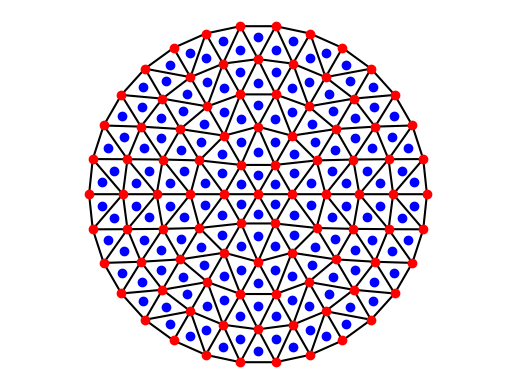
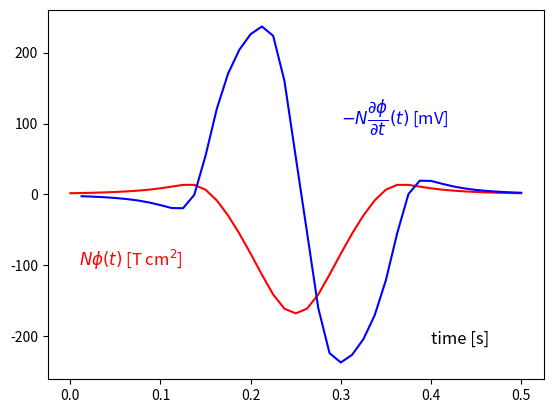
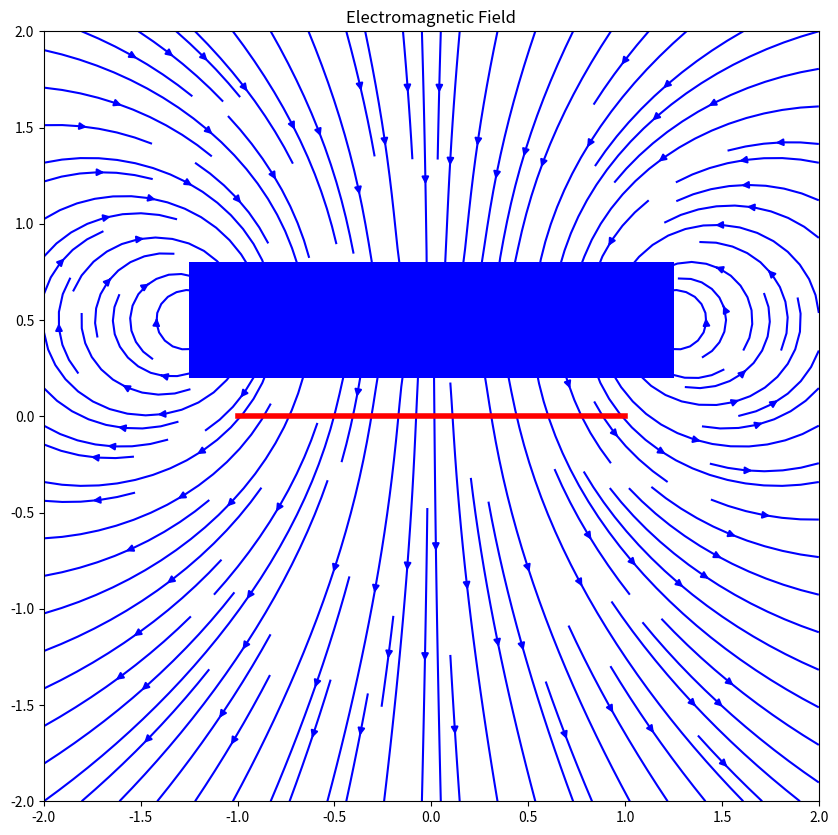

Write the Python code that produced these figures, in order.
# -------------------------------------------------------------------------
#
# PYTHON for DUMMIES 20-21
# Problème 8
#
# Script de test
#  Vincent Legat
#
# Largement inspiré du programme de Nicolas Roisin :-)
# Ou les méthodes numériques pour obtenir la solution du projet P2 !
#
# -------------------------------------------------------------------------
#


from numpy import *
from scipy.spatial import Delaunay

# ------------------------------------------------------------------------------------
#
# Intégration du flux magnétique
#
#    Xmagnet,Ymagnet : tableaux numpy des coordonnées x,z des sommets  de l'aimant 
#    Zmagnet : scalaire contenant la hauteur du l'aimant
#    Xcoil,Ycoil : tableaux numpy des coordonnées x,z des sommets de la bobine
#    triangles : tableau contenant les indices des 3 sommets de chaque élément
#    Xshift : tableau numpy contenant les translation de l'aimant sur une période
#    mu0 : perméabilité du vide
#    mu  : valeur absolue de la composante z du momemt magnétique du l'aimant = [0,0,-mu]
#   
#  La fonction renvoie un vecteur phi contenant le flux du champs magnétique intercepté
#  par une spire exprimé en [T cm2]
#

def area(x,y) :
    
    a = sqrt((x[0]-x[1])**2+(y[0]-y[1])**2)
    b = sqrt((x[0]-x[2])**2+(y[0]-y[2])**2)
    c = sqrt((x[1]-x[2])**2+(y[1]-y[2])**2)
    
    p = (a+b+c)/2
    
    area = sqrt(p*(p-a)*(p-b)*(p-c))
    
    return area

def X_I(i, Xmagnet, Ymagnet, triangles) :
    
    x_i = mean(Xmagnet[triangles[i,:]])
    y_i = mean(Ymagnet[triangles[i,:]])
    
    return x_i,y_i
    
def r(a,b,c,Xshift): 
    
    """ 
    a est le point d'arrivée du vecteur et b est le point de départ (qui est mobile)
    """
    
    r = sqrt((a[0]-(b[0]-Xshift))**2 + (a[1]-b[1])**2 + c**2)
    
    return r


def magnetComputeInduction(Xmagnet,Ymagnet,Zmagnet,Xcoil,Ycoil,triangles,Xshift,mu0,mu) :
  
    m = len(Xshift)
    phi = zeros(m)
    n = len(triangles)
    total_area = 0
    
    for i in range(n):
        total_area += area(Xmagnet[triangles[i,:]], Ymagnet[triangles[i,:]])
        
    Area_coil = zeros(n)
    Area_magnet = zeros(n)
    for i in range(n):
        Area_coil[i] = area(Xcoil[triangles[i,:]], Ycoil[triangles[i,:]])
        Area_magnet[i] = area(Xmagnet[triangles[i,:]], Ymagnet[triangles[i,:]])
        
    X_I_coil = zeros((2,n))
    X_I_magnet = zeros((2,n))
    for i in range(n):
        X_I_coil[0][i], X_I_coil[1][i] = X_I(i, Xcoil, Ycoil, triangles)
        X_I_magnet[0][i], X_I_magnet[1][i] = X_I(i, Xmagnet, Ymagnet, triangles)
        
    R = zeros((m,n,n))
    for i in range(m):
        for j in range(n):
            for k in range(n):
                R[i][j][k] = r(X_I_coil.T[j],X_I_magnet.T[k],Zmagnet,Xshift[i])
    
    for i in range(m):              #i-ème intervalle de temps
        for j in range(n):          #j-ème élément de la bobine
            for k in range(n):      #k-ème élément de l'aimant
                phi[i] += Area_coil[j] * ((mu0/(4*pi*R[i][j][k]**3))*((3*-mu*(Area_magnet[k] / total_area)*(Zmagnet/abs((R[i][j][k])))*(Zmagnet/abs((R[i][j][k]))))-(-mu*(Area_magnet[k] / total_area))))
        print(" Iteration %2d  : shift = %6.3f [cm] : phi = %.8f" % (i,Xshift[i],phi[i]))        
        
    return phi
 
# ------------------------------------------------------------------------------------ 
#
# Script de test
#
#
# -0- Paramètres matériels
#
# ------------------------------------------------------------------------------------


mu0     = 4e-7*pi*1e-2     # permeabilité du vide en [H/cm] 
Rmagnet = 1.25             # rayon de l'aimant [cm]
Hmagnet = 0.6              # épaisseur de l'aimant [cm]
Zmagnet = 0.5              # position verticale de l'aimant en [cm]
Br      = 1.4              # magnetisation residuelle du Néodyme fer bore (NdFeB) en [T] ou [kg/(A s)]
mu      = Rmagnet**2*Hmagnet*pi*Br / mu0    
                           # moment magnétique de l'aimant [A cm2]
Rcoil   = 1                # rayon de la bobine [cm]
nSpires = 200



# ------------------------------------------------------------------------------------
#
# -1- Construction d'un maillage de triangles pour un cercle de rayon unitaire
#
# ------------------------------------------------------------------------------------


nR      = 6
nTheta  = 6
nNode   = 1 + sum(arange(1,nR))*nTheta
R     = zeros(nNode)
Theta = zeros(nNode)

index = 1; dR = 1.0/(nR-1)
for i in range(1,nR):
    dTheta = 2*pi/(i*nTheta)
    for j in range(0,i*nTheta):
        R[index]     = i*dR
        Theta[index] = j*dTheta; index += 1

X       = R*cos(Theta)
Y       = R*sin(Theta)

triangles = Delaunay(stack((X,Y),1)).simplices
nElem = len(triangles)

print(" Number of triangles : %d " % nElem)
print(" Number of nodes     : %d " % nNode)


# ------------------------------------------------------------------------------------
#
# -2- Calcul du flux et de la tension induite dans la bobine
#
# ------------------------------------------------------------------------------------

m       = 41
Xstart  = -5                        # [cm]
Xstop   =  5                        # [cm]
Xshift  = linspace(Xstart,Xstop,m)
Tstart  = 0                         # [s]
Tstop   = 0.5                       # [s]
T,delta = linspace(Tstart,Tstop,m,retstep=True)

Xmagnet = Rmagnet*R*cos(Theta)
Ymagnet = Rmagnet*R*sin(Theta) 
Xcoil   = Rcoil*R*cos(Theta)
Ycoil   = Rcoil*R*sin(Theta) 
    
phi     = magnetComputeInduction(Xmagnet,Ymagnet,Zmagnet,Xcoil,Ycoil,triangles,
                                                                   Xshift,mu0,mu)  
phi     = phi * nSpires    
voltage = - diff(phi) / (delta*10)

# ------------------------------------------------------------------------------------
#
# -3- Quelques jolis plots et animation
#
# ------------------------------------------------------------------------------------

import matplotlib.pyplot as plt
import matplotlib.animation as animation
plt.rcParams['toolbar'] = 'None'

def frame(i):
  plt.clf()

  n = 50
  X,Z = meshgrid(linspace(-2,2,n),linspace(-2,2,n))
  Y  = zeros_like(X)
  Bx = zeros(shape(X))
  Bz = zeros(shape(X))

  for iElem in range(nElem):
    Xp = X - Xdipole[iElem] - Xshift[i]
    Yp = Y - Ydipole[iElem]
    Zp = Z - Zmagnet
    r     = sqrt(Xp*Xp + Yp*Yp + Zp*Zp)
    coeff = -(mu0*mu) / (4*pi*r**5)
    Bx   += coeff * (3*Zp*Xp)
    Bz   += coeff * (3*Zp*Zp - r*r)
  plt.streamplot(X,Z,Bx,Bz, density=1.4, linewidth=None, color='blue')

  x = array([-Rmagnet,Rmagnet,Rmagnet,-Rmagnet,-Rmagnet]) + Xshift[i]
  y = array([0,0,Hmagnet,Hmagnet,0])+Zmagnet-Hmagnet/2.0
  plt.fill(x,y,facecolor='blue',alpha=1)

  x = [-Rcoil,Rcoil]
  y = [0,0]
  plt.plot(x,y,"-r",linewidth=4)
  
  plt.xlim((-2,2)); plt.ylim((-2,2))
  plt.title('Electromagnetic Field')   

# ------------------------------------------------------------------------------------

fig=plt.figure("Maillage de l'aimant")
plt.plot(Xmagnet,Ymagnet,'or')
plt.triplot(Xmagnet,Ymagnet,triangles,'-k')
Xdipole = mean(Xmagnet[triangles[:,:]],axis=1)  
Ydipole = mean(Ymagnet[triangles[:,:]],axis=1)  
plt.plot(Xdipole,Ydipole,'ob')  

plt.axis("equal")
plt.axis("off")

plt.figure("Flux et tension induite sur une période")
plt.plot(T,phi,'-r')
plt.plot(T[1:],voltage,'-b')
plt.text(0.01,-100,"$N\phi(t)$ [T cm$^2$]",color='red',fontsize=12)
plt.text(0.3,100,r"$-N\dfrac{\partial \phi}{\partial t}(t)$ [mV]",color='blue',fontsize=12)
plt.text(0.4,-210,"time [s]",color='black',fontsize=12)

plt.figure("Un joli plot pour le coordinateur :-)",figsize=(10, 10))
frame(20)

movie = animation.FuncAnimation(plt.figure("Claude's project",figsize=(10,10)),frame,41,interval=20,repeat=False)
plt.show()









